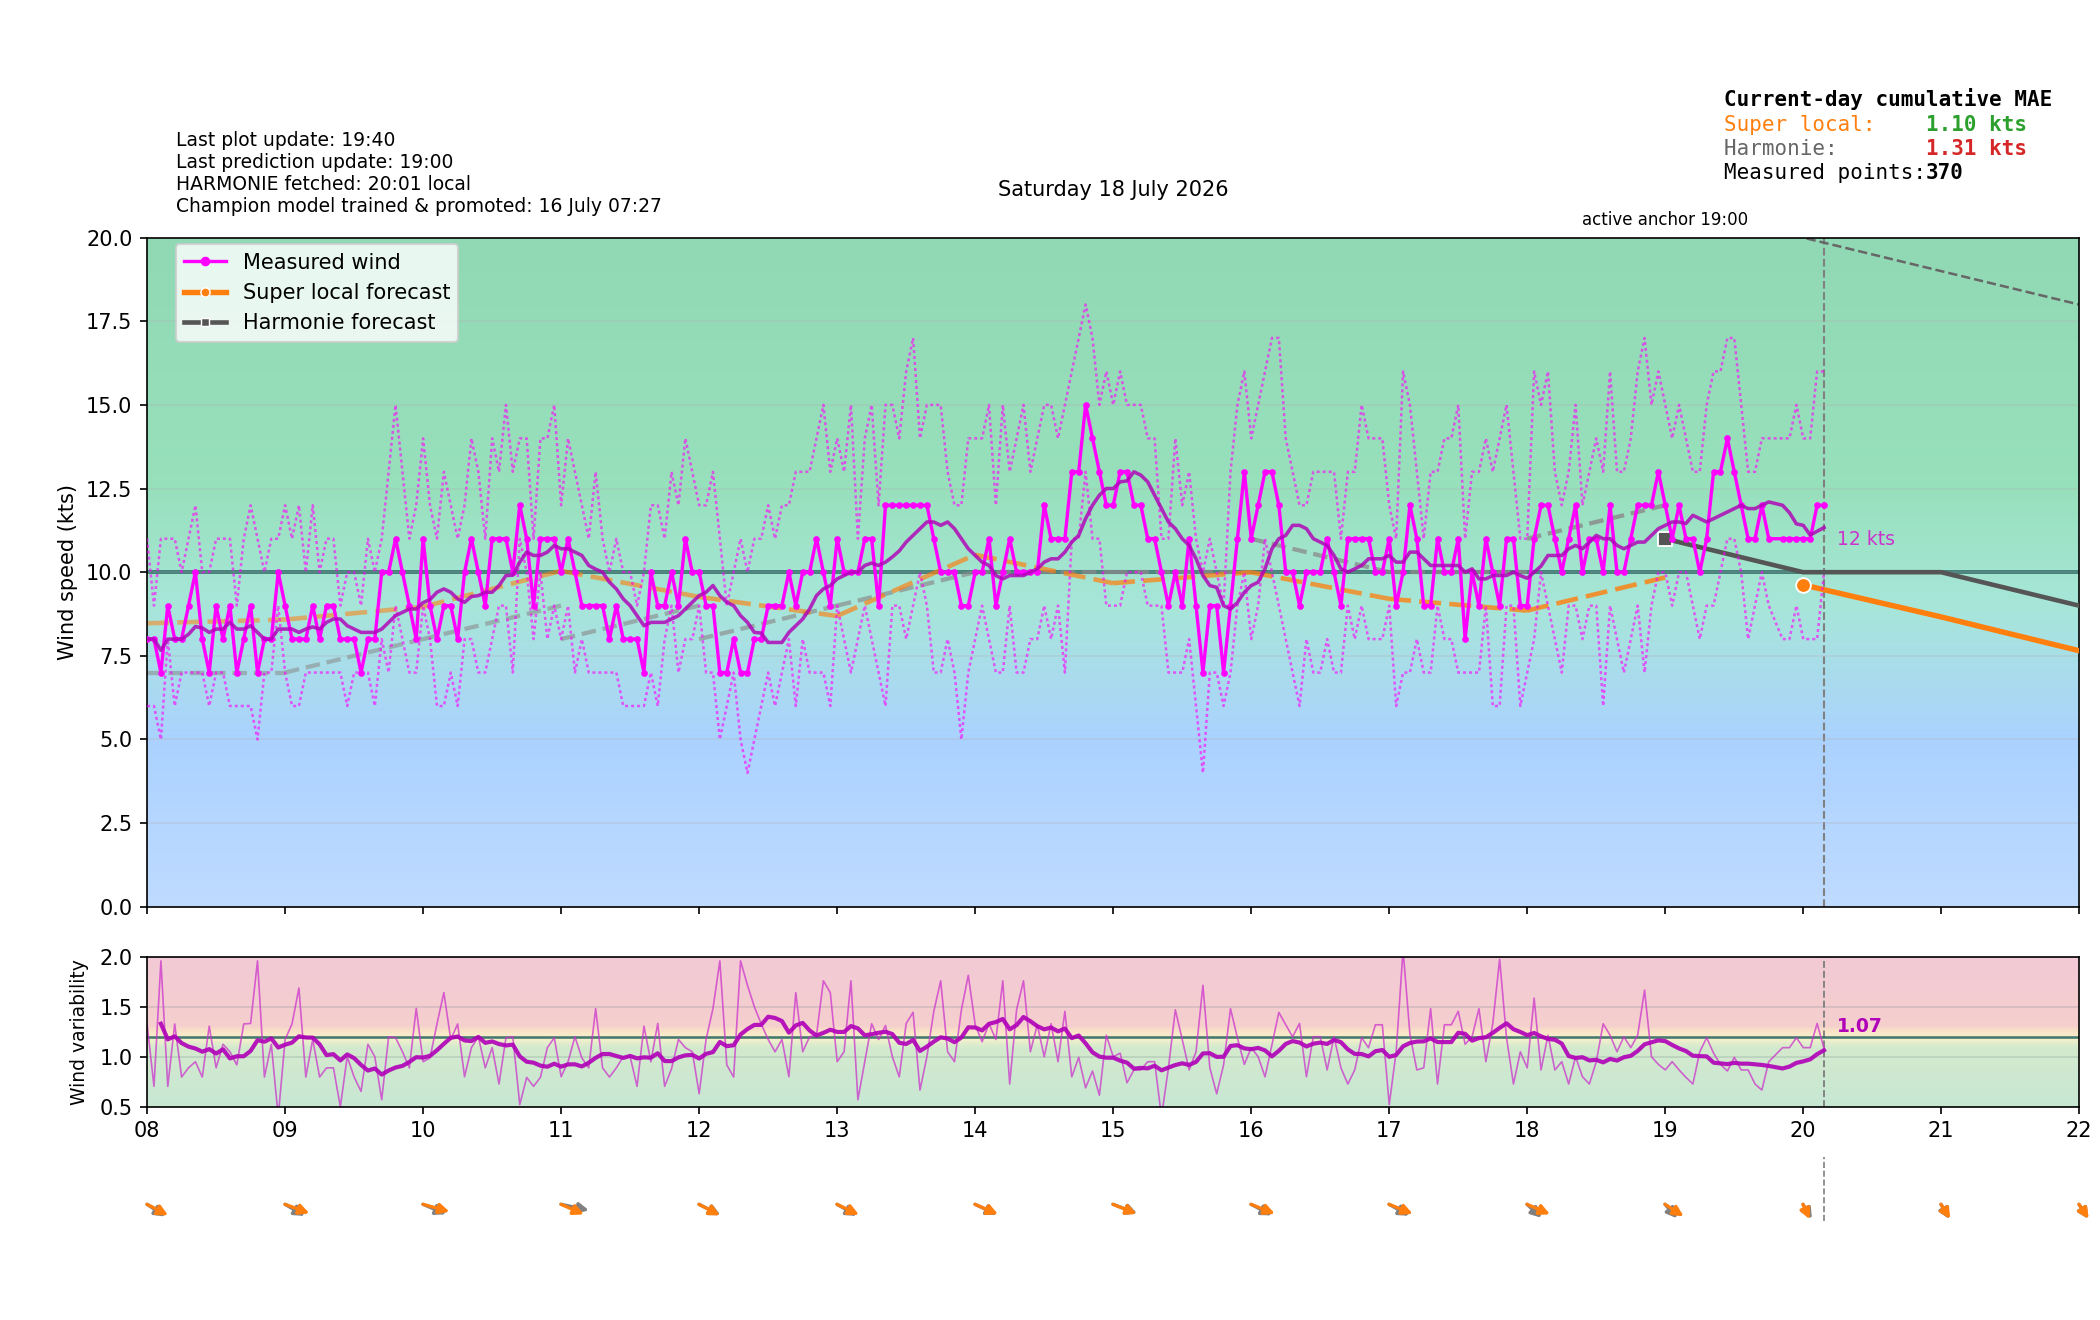

The data file committed next to this chart (first rows):
time_local, is_forecast_grid, is_actual_observation, forecast_wind_speed, forecast_wind_min, forecast_wind_max, forecast_wind_dir_deg, lstm_pred_wind_speed_full, lstm_pred_wind_dir_deg_full, lstm_pred_wind_speed, lstm_pred_wind_dir_deg, actual_wind_speed, actual_wind_min, actual_wind_max, actual_wind_dir_deg, is_future, hour_local, minute_local
2026-07-18T00:00:00+0200, True, True, 5.0, 5.0, 9.0, 318.0, , 336.1, , , 5.0, 4.0, 6.0, 308.0, False, 00, 0
2026-07-18T00:02:59+0200, False, True, , , , , , , , , 5.0, 4.0, 6.0, 308.0, False, 00, 2
2026-07-18T00:06:00+0200, True, True, 5.1, 5.1, 9.1, 317.2, , 334.6, , , 4.0, 3.0, 5.0, 308.0, False, 00, 6
2026-07-18T00:09:00+0200, False, True, , , , , , , , , 5.0, 4.0, 6.0, 308.0, False, 00, 9
2026-07-18T00:11:59+0200, False, True, , , , , , , , , 5.0, 4.0, 8.0, 308.0, False, 00, 11
2026-07-18T00:12:00+0200, True, False, 5.2, 5.2, 9.2, 316.4, , 333.2, , , , , , , False, 00, 12
2026-07-18T00:14:59+0200, False, True, , , , , , , , , 6.0, 4.0, 9.0, 316.0, False, 00, 14
2026-07-18T00:18:00+0200, True, True, 5.3, 5.3, 9.3, 315.6, , 331.7, , , 6.0, 5.0, 7.0, 312.0, False, 00, 18
2026-07-18T00:20:59+0200, False, True, , , , , , , , , 6.0, 5.0, 7.0, 316.0, False, 00, 20
2026-07-18T00:24:00+0200, True, True, 5.4, 5.4, 9.4, 314.8, , 330.2, , , 6.0, 4.0, 9.0, 316.0, False, 00, 24
2026-07-18T00:27:00+0200, False, True, , , , , , , , , 7.0, 6.0, 8.0, 316.0, False, 00, 27
2026-07-18T00:30:00+0200, True, True, 5.5, 5.5, 9.5, 314.0, , 328.7, , , 7.0, 6.0, 9.0, 314.0, False, 00, 30
2026-07-18T00:33:00+0200, False, True, , , , , , , , , 6.0, 4.0, 8.0, 316.0, False, 00, 33
2026-07-18T00:35:59+0200, False, True, , , , , , , , , 5.0, 4.0, 7.0, 316.0, False, 00, 35
2026-07-18T00:36:00+0200, True, False, 5.6, 5.6, 9.6, 313.2, , 327.2, , , , , , , False, 00, 36
2026-07-18T00:38:59+0200, False, True, , , , , , , , , 6.0, 5.0, 7.0, 312.0, False, 00, 38
2026-07-18T00:42:00+0200, True, True, 5.7, 5.7, 9.7, 312.4, , 325.7, , , 5.0, 4.0, 7.0, 311.0, False, 00, 42
2026-07-18T00:44:59+0200, False, True, , , , , , , , , 5.0, 4.0, 7.0, 311.0, False, 00, 44
2026-07-18T00:47:59+0200, False, True, , , , , , , , , 5.0, 5.0, 6.0, 309.0, False, 00, 47
2026-07-18T00:48:00+0200, True, False, 5.8, 5.8, 9.8, 311.6, , 324.2, , , , , , , False, 00, 48
2026-07-18T00:51:00+0200, False, True, , , , , , , , , 5.0, 4.0, 7.0, 313.0, False, 00, 51
2026-07-18T00:54:00+0200, True, True, 5.9, 5.9, 9.9, 310.8, , 322.7, , , 6.0, 4.0, 8.0, 311.0, False, 00, 54
2026-07-18T00:57:00+0200, False, True, , , , , , , , , 6.0, 5.0, 7.0, 316.0, False, 00, 57
2026-07-18T00:59:59+0200, False, True, , , , , , , , , 7.0, 5.0, 8.0, 316.0, False, 00, 59
2026-07-18T01:00:00+0200, True, False, 6.0, 6.0, 10.0, 310.0, 5.519, 321.2, , , , , , , False, 01, 0
2026-07-18T01:02:59+0200, False, True, , , , , , , , , 7.0, 5.0, 10.0, 318.0, False, 01, 2
2026-07-18T01:06:00+0200, True, True, 6.2, 6.2, 10.4, 310.7, 5.655, 320.5, , , 7.0, 5.0, 8.0, 314.0, False, 01, 6
2026-07-18T01:09:00+0200, False, True, , , , , , , , , 7.0, 6.0, 9.0, 312.0, False, 01, 9
2026-07-18T01:12:00+0200, True, True, 6.4, 6.4, 10.8, 311.4, 5.791, 319.7, , , 6.0, 5.0, 8.0, 314.0, False, 01, 12
2026-07-18T01:15:00+0200, False, True, , , , , , , , , 7.0, 5.0, 9.0, 308.0, False, 01, 15
2026-07-18T01:18:00+0200, True, True, 6.6, 6.6, 11.2, 312.1, 5.927, 318.9, , , 7.0, 6.0, 8.0, 307.0, False, 01, 18
2026-07-18T01:21:00+0200, False, True, , , , , , , , , 5.0, 4.0, 7.0, 305.0, False, 01, 21
2026-07-18T01:24:00+0200, True, True, 6.8, 6.8, 11.6, 312.8, 6.063, 318.1, , , 4.0, 4.0, 5.0, 305.0, False, 01, 24
2026-07-18T01:27:00+0200, False, True, , , , , , , , , 5.0, 3.0, 7.0, 305.0, False, 01, 27
2026-07-18T01:30:00+0200, True, True, 7.0, 7.0, 12.0, 313.5, 6.198, 317.3, , , 4.0, 3.0, 6.0, 307.0, False, 01, 30
2026-07-18T01:33:00+0200, False, True, , , , , , , , , 6.0, 4.0, 9.0, 304.0, False, 01, 33
2026-07-18T01:36:00+0200, True, True, 7.2, 7.2, 12.4, 314.2, 6.334, 316.5, , , 7.0, 5.0, 9.0, 303.0, False, 01, 36
2026-07-18T01:39:00+0200, False, True, , , , , , , , , 7.0, 6.0, 10.0, 313.0, False, 01, 39
2026-07-18T01:42:00+0200, True, True, 7.4, 7.4, 12.8, 314.9, 6.47, 315.7, , , 7.0, 6.0, 9.0, 308.0, False, 01, 42
2026-07-18T01:45:00+0200, False, True, , , , , , , , , 7.0, 6.0, 8.0, 307.0, False, 01, 45
2026-07-18T01:48:00+0200, True, True, 7.6, 7.6, 13.2, 315.6, 6.606, 314.9, , , 7.0, 6.0, 10.0, 302.0, False, 01, 48
2026-07-18T01:51:01+0200, False, True, , , , , , , , , 7.0, 5.0, 11.0, 302.0, False, 01, 51
2026-07-18T01:54:00+0200, True, True, 7.8, 7.8, 13.6, 316.3, 6.742, 314.1, , , 7.0, 6.0, 9.0, 304.0, False, 01, 54
2026-07-18T01:57:00+0200, False, True, , , , , , , , , 7.0, 5.0, 9.0, 307.0, False, 01, 57
2026-07-18T02:00:00+0200, True, True, 8.0, 8.0, 14.0, 317.0, 6.877, 313.3, , , 7.0, 6.0, 10.0, 305.0, False, 02, 0
2026-07-18T02:03:00+0200, False, True, , , , , , , , , 10.0, 8.0, 13.0, 309.0, False, 02, 3
2026-07-18T02:06:00+0200, True, False, 8.1, 8.1, 14.1, 316.1, 7.045, 313, , , , , , , False, 02, 6
2026-07-18T02:06:01+0200, False, True, , , , , , , , , 10.0, 8.0, 12.0, 311.0, False, 02, 6
2026-07-18T02:09:00+0200, False, True, , , , , , , , , 9.0, 7.0, 11.0, 311.0, False, 02, 9
2026-07-18T02:12:00+0200, True, False, 8.2, 8.2, 14.2, 315.2, 7.213, 312.7, , , , , , , False, 02, 12
2026-07-18T02:15:01+0200, False, True, , , , , , , , , 9.0, 7.0, 11.0, 305.0, False, 02, 15
2026-07-18T02:18:00+0200, True, True, 8.3, 8.3, 14.3, 314.3, 7.381, 312.3, , , 10.0, 8.0, 12.0, 307.0, False, 02, 18
2026-07-18T02:21:00+0200, False, True, , , , , , , , , 9.0, 7.0, 11.0, 298.0, False, 02, 21
2026-07-18T02:24:00+0200, True, False, 8.4, 8.4, 14.4, 313.4, 7.549, 312, , , , , , , False, 02, 24
2026-07-18T02:24:01+0200, False, True, , , , , , , , , 9.0, 7.0, 11.0, 299.0, False, 02, 24
2026-07-18T02:27:00+0200, False, True, , , , , , , , , 8.0, 7.0, 11.0, 302.0, False, 02, 27
2026-07-18T02:30:00+0200, True, False, 8.5, 8.5, 14.5, 312.5, 7.717, 311.6, , , , , , , False, 02, 30
2026-07-18T02:30:01+0200, False, True, , , , , , , , , 7.0, 6.0, 9.0, 299.0, False, 02, 30
2026-07-18T02:33:00+0200, False, True, , , , , , , , , 7.0, 6.0, 10.0, 302.0, False, 02, 33
2026-07-18T02:36:00+0200, True, True, 8.6, 8.6, 14.6, 311.6, 7.885, 311.3, , , 7.0, 6.0, 9.0, 307.0, False, 02, 36
... 562 more rows
